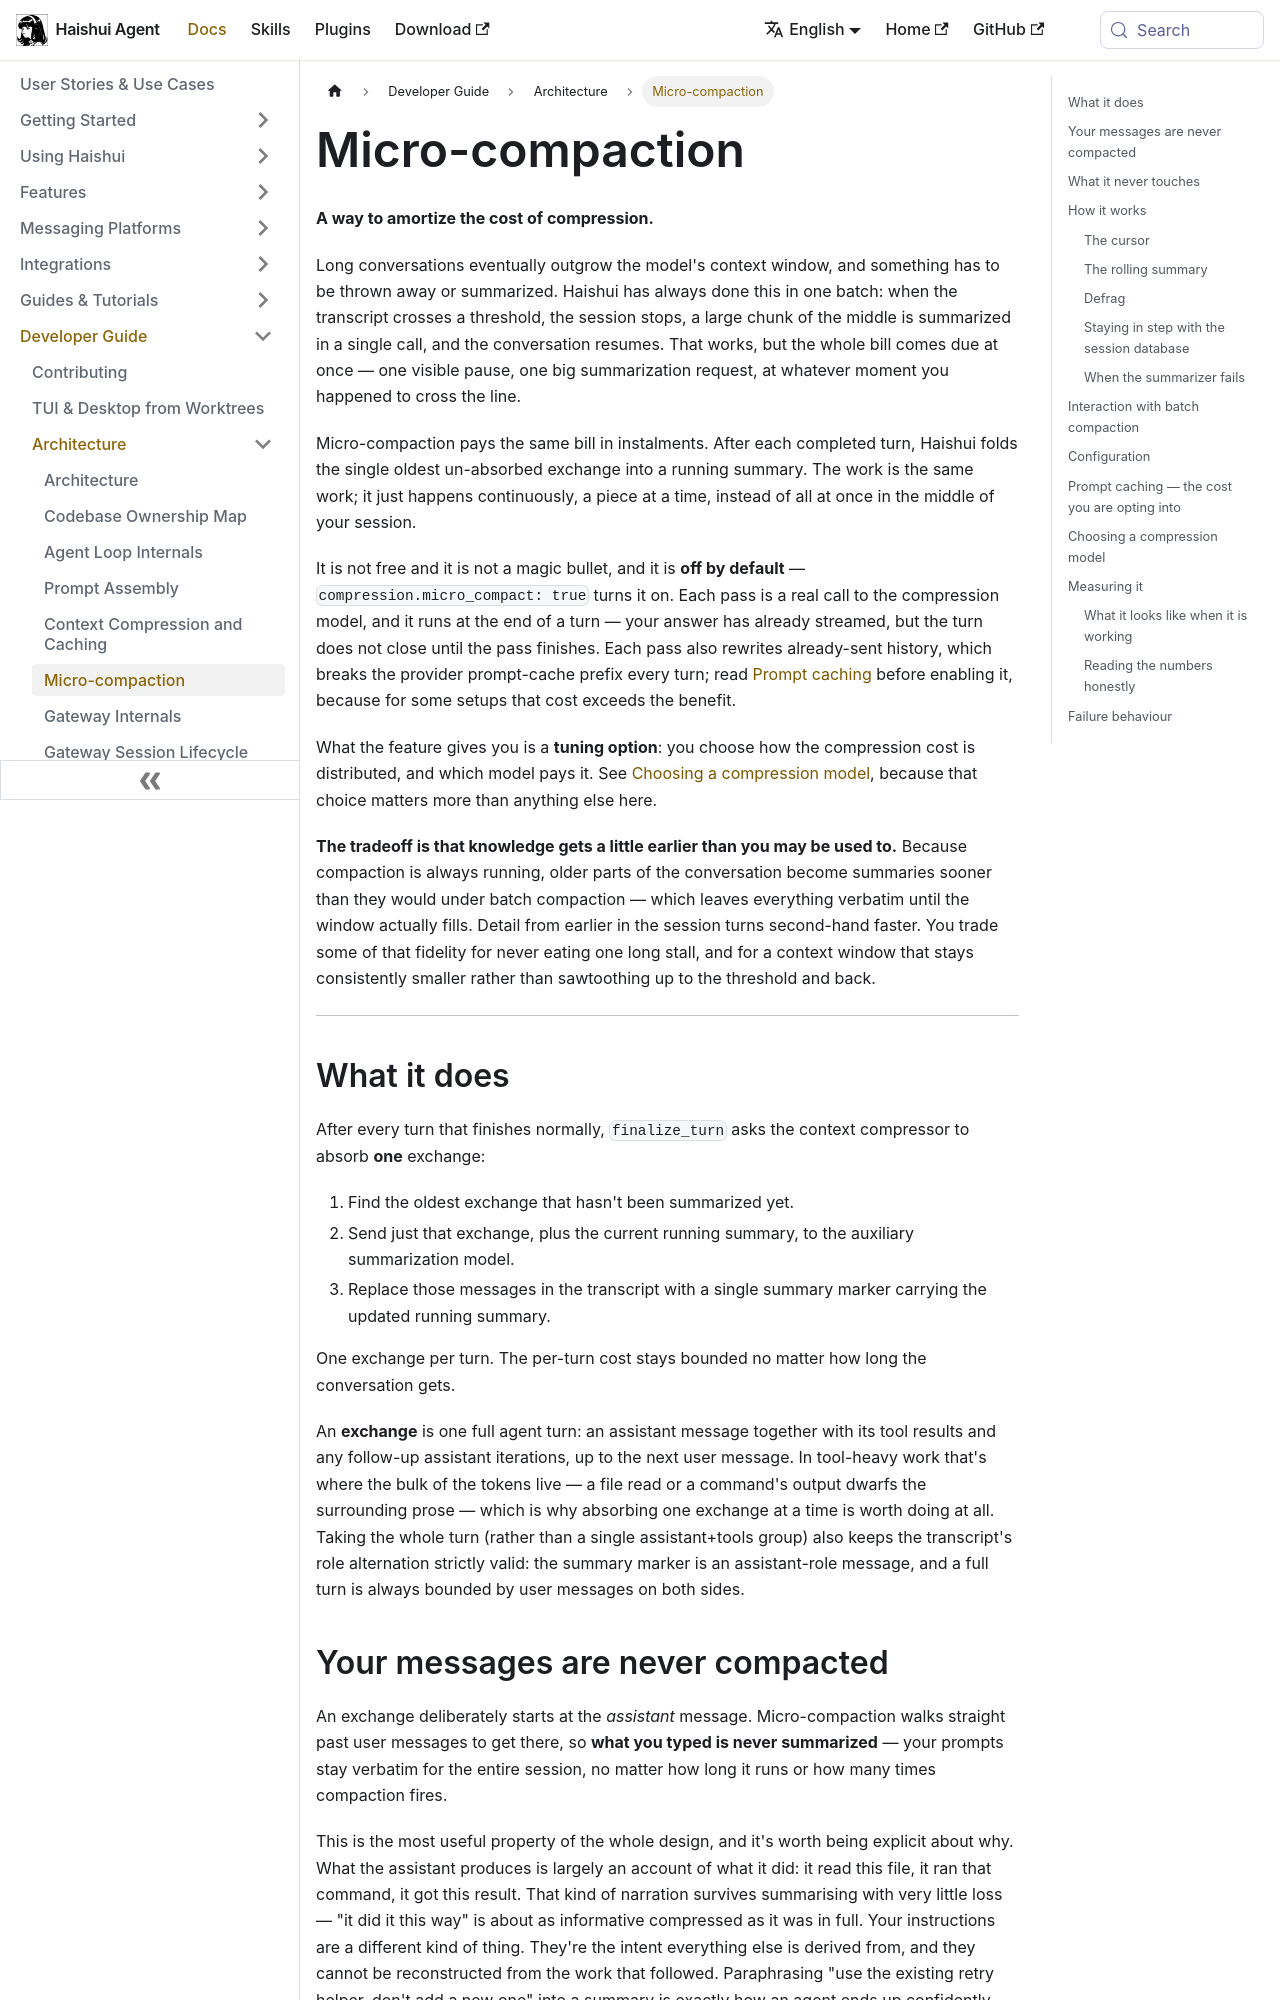

repository: aiqinghaiwork163/haishui-agent · page: docs/developer-guide/micro-compaction/index.html · generator: docusaurus

---
title: "Micro-compaction"
description: "How micro-compaction amortizes context compression cost: triggers, tail sizing, the cached-prefix trade-off"
---

# Micro-compaction

**A way to amortize the cost of compression.**

Long conversations eventually outgrow the model's context window, and something
has to be thrown away or summarized. Haishui has always done this in one batch:
when the transcript crosses a threshold, the session stops, a large chunk of the
middle is summarized in a single call, and the conversation resumes. That works,
but the whole bill comes due at once — one visible pause, one big summarization
request, at whatever moment you happened to cross the line.

Micro-compaction pays the same bill in instalments. After each completed turn,
Haishui folds the single oldest un-absorbed exchange into a running summary. The
work is the same work; it just happens continuously, a piece at a time, instead
of all at once in the middle of your session.

It is not free and it is not a magic bullet, and it is **off by default** —
`compression.micro_compact: true` turns it on. Each pass is a real call to the
compression model, and it runs at the end of a turn — your answer has already
streamed, but the turn does not close until the pass finishes. Each pass also
rewrites already-sent history, which breaks the provider prompt-cache prefix
every turn; read [Prompt caching](#prompt-caching--the-cost-you-are-opting-into)
before enabling it, because for some setups that cost exceeds the benefit.

What the feature gives you is a **tuning option**: you choose how the
compression cost is distributed, and which model pays it. See
[Choosing a compression model](#choosing-a-compression-model), because that
choice matters more than anything else here.

**The tradeoff is that knowledge gets a little earlier than you may be used to.**
Because compaction is always running, older parts of the conversation become
summaries sooner than they would under batch compaction — which leaves
everything verbatim until the window actually fills. Detail from earlier in the
session turns second-hand faster. You trade some of that fidelity for never
eating one long stall, and for a context window that stays consistently smaller
rather than sawtoothing up to the threshold and back.

---

## What it does

After every turn that finishes normally, `finalize_turn` asks the context
compressor to absorb **one** exchange:

1. Find the oldest exchange that hasn't been summarized yet.
2. Send just that exchange, plus the current running summary, to the auxiliary
   summarization model.
3. Replace those messages in the transcript with a single summary marker
   carrying the updated running summary.

One exchange per turn. The per-turn cost stays bounded no matter how long the
conversation gets.

An **exchange** is one full agent turn: an assistant message together with its
tool results and any follow-up assistant iterations, up to the next user
message. In tool-heavy work that's where the bulk of the tokens live — a
file read or a command's output dwarfs the surrounding prose — which is why
absorbing one exchange at a time is worth doing at all. Taking the whole turn
(rather than a single assistant+tools group) also keeps the transcript's role
alternation strictly valid: the summary marker is an assistant-role message,
and a full turn is always bounded by user messages on both sides.
